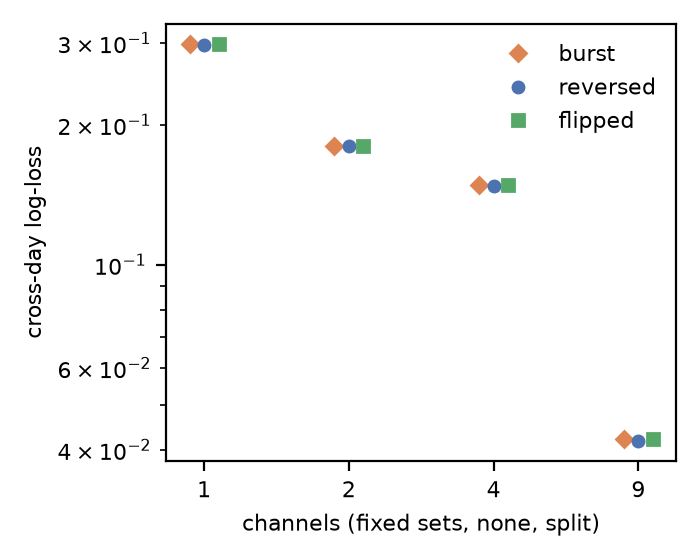

The table this chart was drawn from, first rows:
n_ch, model, acc, ll
1, burst, 0.8875, 0.2988
1, reversed, 0.8925, 0.2969
1, flipped, 0.8875, 0.2988
2, burst, 0.9425, 0.1799
2, reversed, 0.94, 0.1798
2, flipped, 0.9425, 0.1799
4, burst, 0.9375, 0.1486
4, reversed, 0.9425, 0.1479
4, flipped, 0.9375, 0.1486
9, burst, 0.99, 0.04212
9, reversed, 0.99, 0.04175
9, flipped, 0.99, 0.04212
